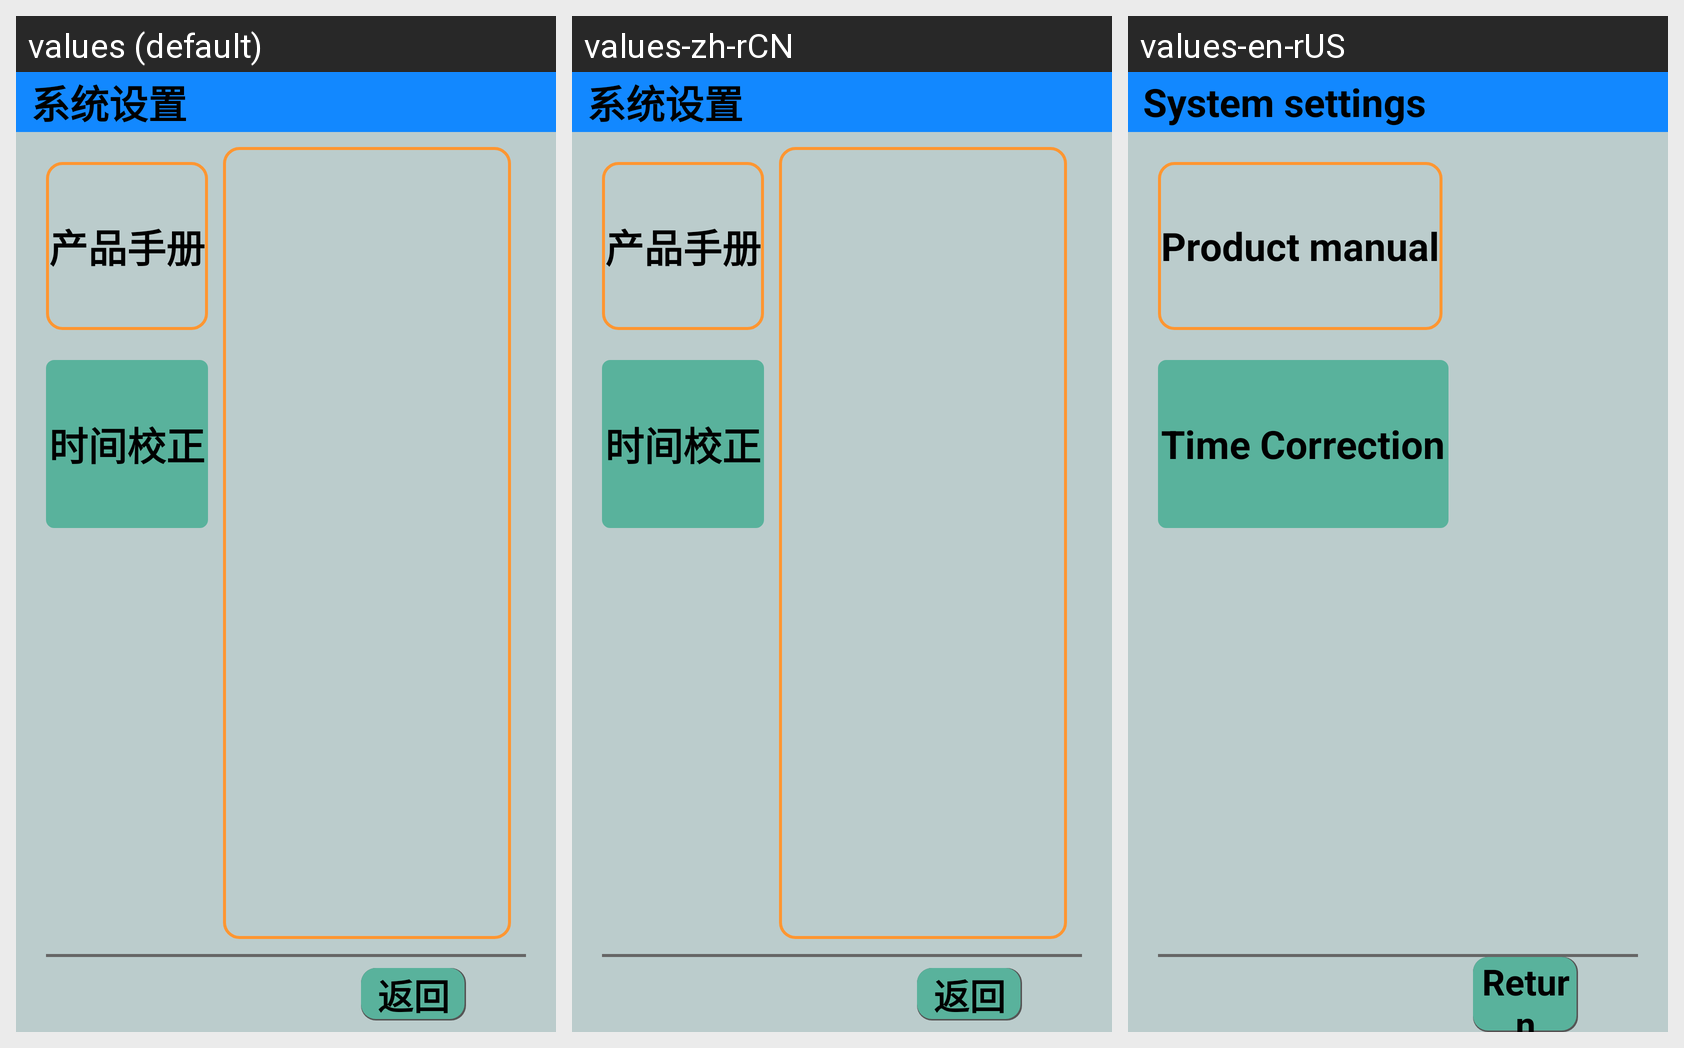

Locale-by-locale string values for the Android screen shown in this grid:
Android screen res/layout/activity_bb_xt_sz.xml rendered under 3 locales, left to right: values (default), values-zh-rCN, values-en-rUS. Device: Nexus 5 (rendered at 1080×1920; each locale shown at half size, 540×960, under a caption strip naming it); theme Theme.YcAllBlueTooth2.
Strings drawn on this screen, with the default value and each locale's value (text and hints the layout hard-codes, and strings that could not be matched under every locale, appear in the picture but are not listed):

xitongshezhi
  values: 系统设置
  values-zh-rCN: 系统设置
  values-en-rUS: System settings

chanpinshouce
  values: 产品手册
  values-zh-rCN: 产品手册
  values-en-rUS: Product manual

shijianjiaozheng
  values: 时间校正
  values-zh-rCN: 时间校正
  values-en-rUS: Time Correction

fanhui
  values: 返回
  values-zh-rCN: 返回
  values-en-rUS: Return
